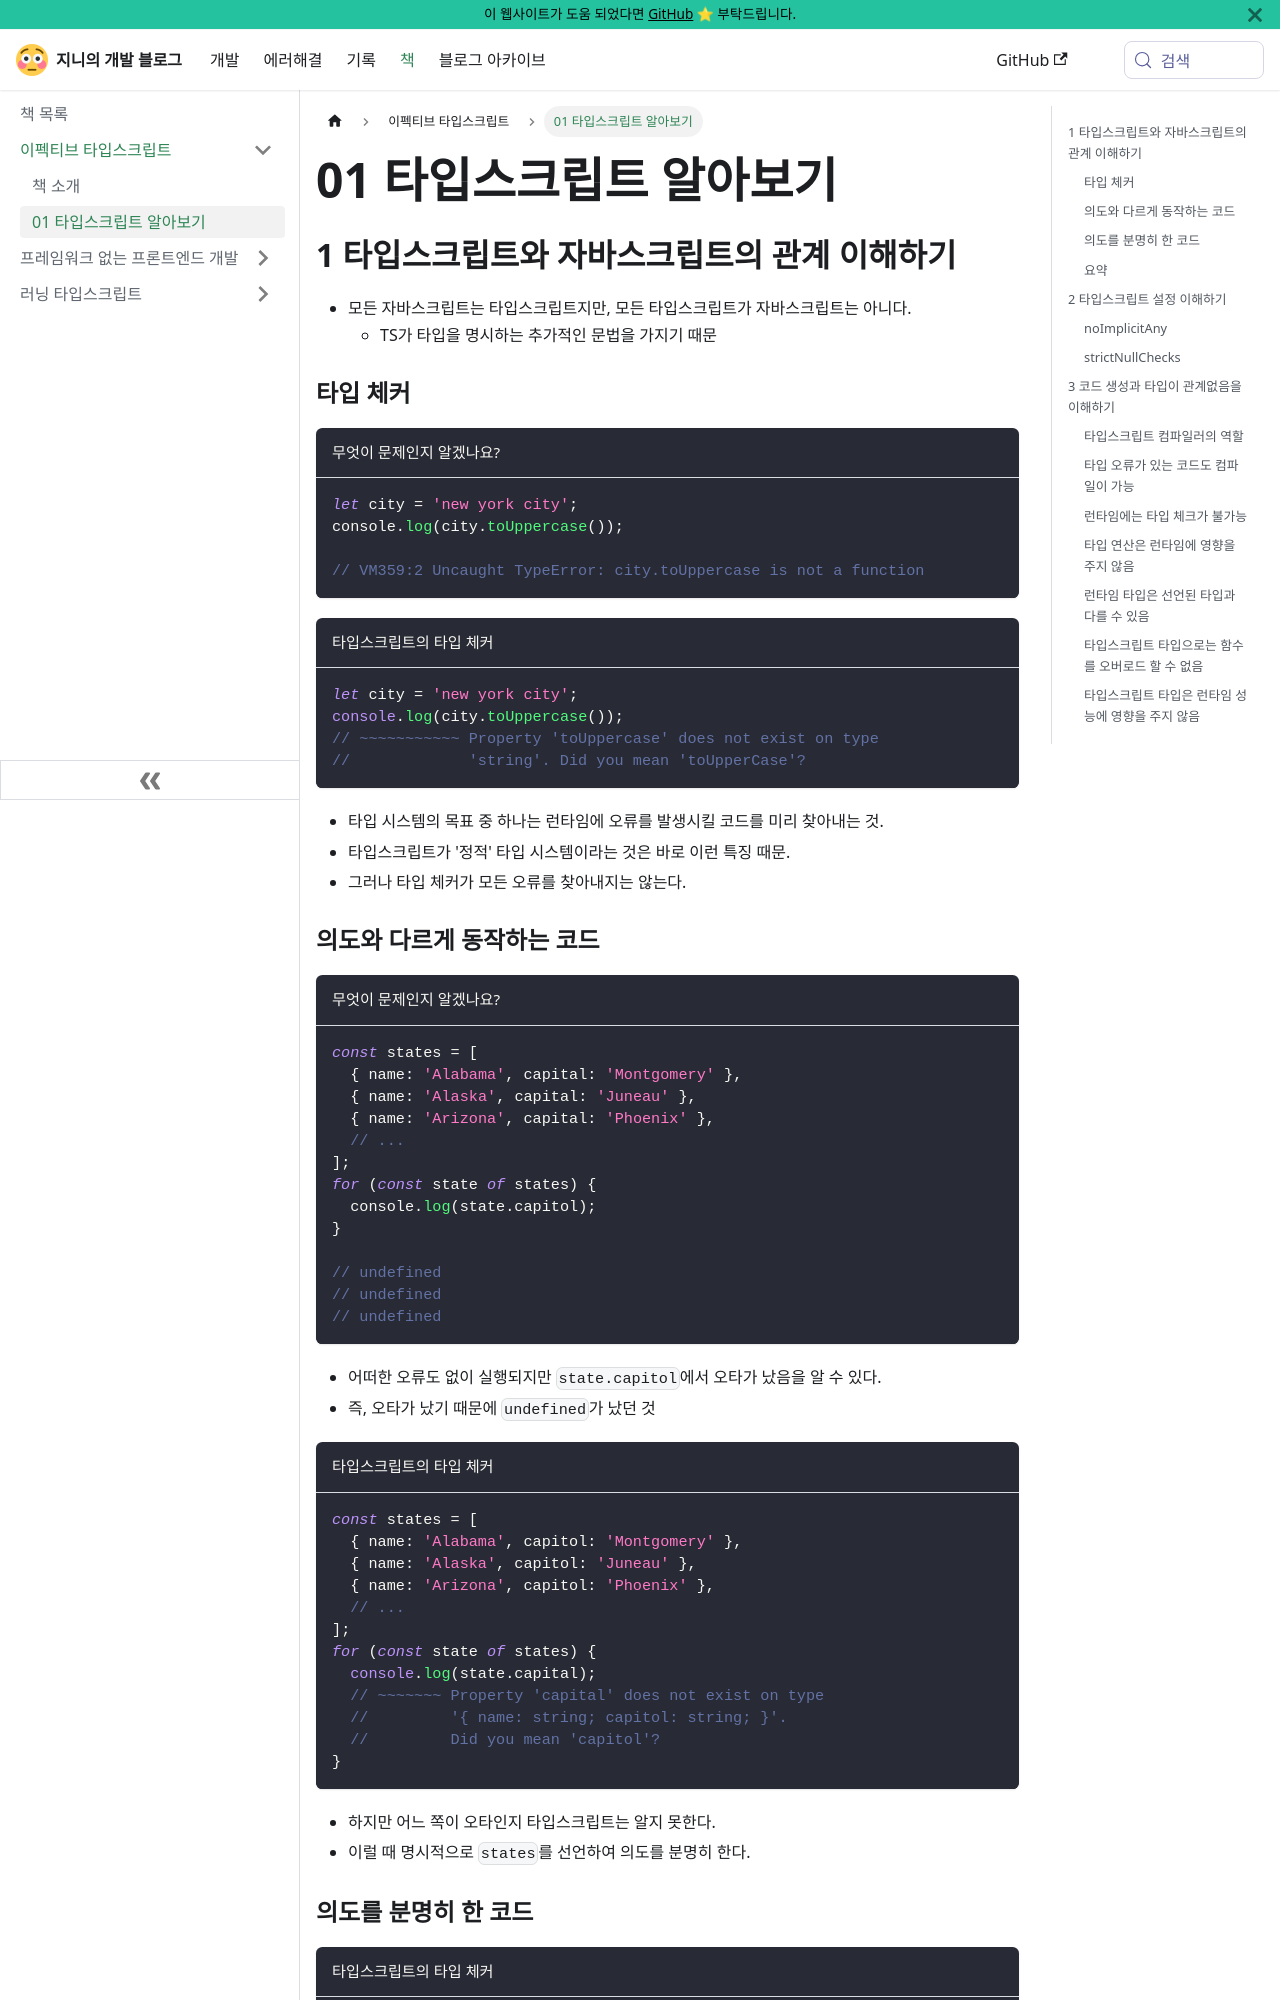

repository: uhgenie7/uhgenie7.github.io · page: docs/books/effective-typescript/01.html · generator: docusaurus

---
title: 01 타입스크립트 알아보기
last_update:
  date: '2022-11-03'
---

## 1 타입스크립트와 자바스크립트의 관계 이해하기

- 모든 자바스크립트는 타입스크립트지만, 모든 타입스크립트가 자바스크립트는 아니다.
  - TS가 타입을 명시하는 추가적인 문법을 가지기 때문

### 타입 체커

```js title="무엇이 문제인지 알겠나요?"
let city = 'new york city';
console.log(city.toUppercase());

// VM359:2 Uncaught TypeError: city.toUppercase is not a function
```

```ts title="타입스크립트의 타입 체커"
let city = 'new york city';
console.log(city.toUppercase());
// ~~~~~~~~~~~ Property 'toUppercase' does not exist on type
//             'string'. Did you mean 'toUpperCase'?
```

- 타입 시스템의 목표 중 하나는 런타임에 오류를 발생시킬 코드를 미리 찾아내는 것.
- 타입스크립트가 '정적' 타입 시스템이라는 것은 바로 이런 특징 때문.
- 그러나 타입 체커가 모든 오류를 찾아내지는 않는다.

### 의도와 다르게 동작하는 코드

```js title="무엇이 문제인지 알겠나요?"
const states = [
  { name: 'Alabama', capital: 'Montgomery' },
  { name: 'Alaska', capital: 'Juneau' },
  { name: 'Arizona', capital: 'Phoenix' },
  // ...
];
for (const state of states) {
  console.log(state.capitol);
}

// undefined
// undefined
// undefined
```

- 어떠한 오류도 없이 실행되지만 `state.capitol`에서 오타가 났음을 알 수 있다.
- 즉, 오타가 났기 때문에 `undefined`가 났던 것

```ts title="타입스크립트의 타입 체커"
const states = [
  { name: 'Alabama', capitol: 'Montgomery' },
  { name: 'Alaska', capitol: 'Juneau' },
  { name: 'Arizona', capitol: 'Phoenix' },
  // ...
];
for (const state of states) {
  console.log(state.capital);
  // ~~~~~~~ Property 'capital' does not exist on type
  //         '{ name: string; capitol: string; }'.
  //         Did you mean 'capitol'?
}
```

- 하지만 어느 쪽이 오타인지 타입스크립트는 알지 못한다.
- 이럴 때 명시적으로 `states`를 선언하여 의도를 분명히 한다.
